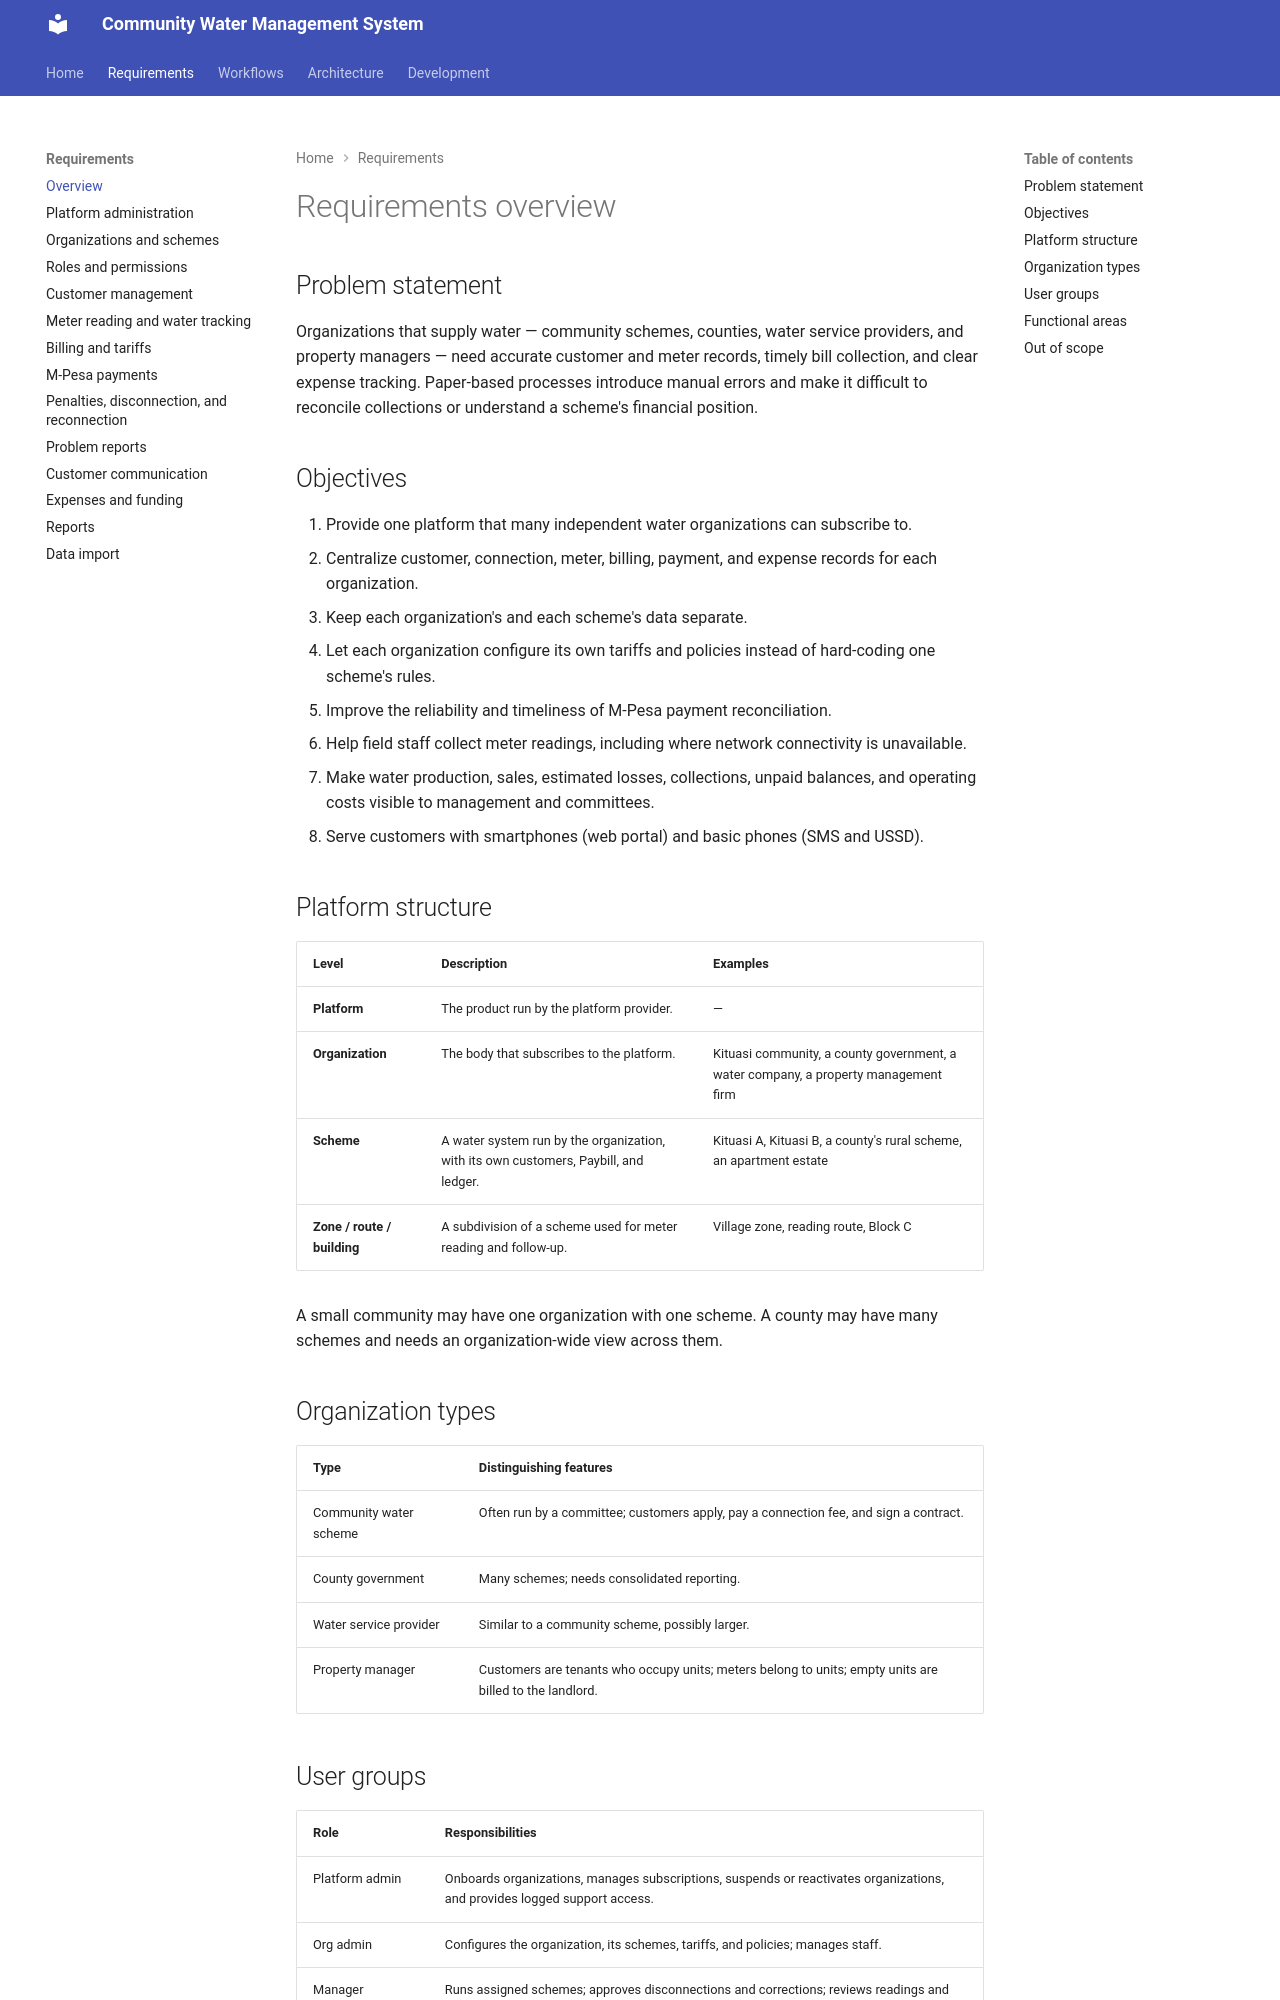

repository: francis-musyoka/Community-Water-Management-System · page: requirements/overview/index.html · generator: mkdocs

# Requirements overview

## Problem statement

Organizations that supply water — community schemes, counties, water service providers, and property managers — need accurate customer and meter records, timely bill collection, and clear expense tracking. Paper-based processes introduce manual errors and make it difficult to reconcile collections or understand a scheme's financial position.

## Objectives

1. Provide one platform that many independent water organizations can subscribe to.
2. Centralize customer, connection, meter, billing, payment, and expense records for each organization.
3. Keep each organization's and each scheme's data separate.
4. Let each organization configure its own tariffs and policies instead of hard-coding one scheme's rules.
5. Improve the reliability and timeliness of M-Pesa payment reconciliation.
6. Help field staff collect meter readings, including where network connectivity is unavailable.
7. Make water production, sales, estimated losses, collections, unpaid balances, and operating costs visible to management and committees.
8. Serve customers with smartphones (web portal) and basic phones (SMS and USSD).

## Platform structure

| Level | Description | Examples |
|---|---|---|
| **Platform** | The product run by the platform provider. | — |
| **Organization** | The body that subscribes to the platform. | Kituasi community, a county government, a water company, a property management firm |
| **Scheme** | A water system run by the organization, with its own customers, Paybill, and ledger. | Kituasi A, Kituasi B, a county's rural scheme, an apartment estate |
| **Zone / route / building** | A subdivision of a scheme used for meter reading and follow-up. | Village zone, reading route, Block C |

A small community may have one organization with one scheme. A county may have many schemes and needs an organization-wide view across them.

## Organization types

| Type | Distinguishing features |
|---|---|
| Community water scheme | Often run by a committee; customers apply, pay a connection fee, and sign a contract. |
| County government | Many schemes; needs consolidated reporting. |
| Water service provider | Similar to a community scheme, possibly larger. |
| Property manager | Customers are tenants who occupy units; meters belong to units; empty units are billed to the landlord. |
